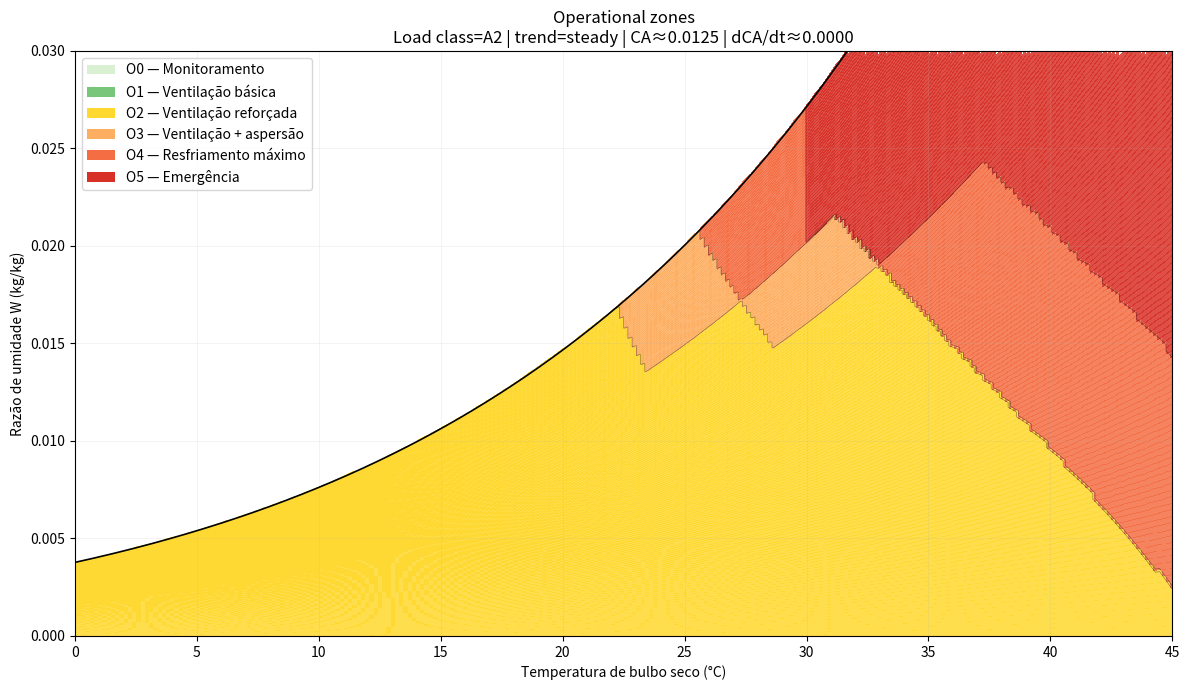

Recreate this plot in Python.
#!/usr/bin/env python3
"""
Standalone operational-zones plotter for dairy cooling policy.

This script does NOT depend on psychChart internals.
It computes:
- humidity ratio W from T and RH
- ITU from T and RH
- operational action = f(T, RH, itu, ca, dca_dt)
- gridded operational zones for one accumulated-load class and trend

Usage examples
--------------
python plot_operational_zones_standalone.py
python plot_operational_zones_standalone.py --load-class A2 --trend steady
python plot_operational_zones_standalone.py --load-class A3 --trend rising --show-colorbar
python plot_operational_zones_standalone.py --output zones_A2.png --dpi 200
"""

from __future__ import annotations

import argparse
from dataclasses import dataclass, field
from enum import Enum, IntEnum
from typing import Any

import matplotlib.pyplot as plt
import numpy as np
from matplotlib.colors import BoundaryNorm, ListedColormap
from matplotlib.patches import Patch


# =============================================================================
# Enumerations
# =============================================================================


class TrendMode(str, Enum):
    """Trend state for accumulated thermal load."""

    FALLING = "falling"
    STEADY = "steady"
    RISING = "rising"


class OperationalAction(IntEnum):
    """Ordered operational actions."""

    MONITOR = 0
    VENTILATION_BASIC = 1
    VENTILATION_REINFORCED = 2
    VENTILATION_SPRAY = 3
    MAX_COOLING = 4
    EMERGENCY = 5

    @property
    def code(self) -> str:
        """Return stable action code."""
        return f"O{int(self)}"


# =============================================================================
# Declarative runtime profile
# =============================================================================


_ACTION_ALIASES: dict[str, OperationalAction] = {
    "O0": OperationalAction.MONITOR,
    "O1": OperationalAction.VENTILATION_BASIC,
    "O2": OperationalAction.VENTILATION_REINFORCED,
    "O3": OperationalAction.VENTILATION_SPRAY,
    "O4": OperationalAction.MAX_COOLING,
    "O5": OperationalAction.EMERGENCY,
}


def action_from_value(value: str | int | OperationalAction) -> OperationalAction:
    """Normalize action representation."""
    if isinstance(value, OperationalAction):
        return value
    if isinstance(value, int):
        return OperationalAction(value)
    if isinstance(value, str):
        key = value.strip().upper()
        if key in _ACTION_ALIASES:
            return _ACTION_ALIASES[key]
    raise ValueError(f"Invalid operational action: {value!r}")


@dataclass(frozen=True)
class IntervalClass:
    """Named half-open interval [min, max)."""

    name: str
    min: float | None = None
    max: float | None = None

    def contains(self, value: float) -> bool:
        """Return True if value belongs to this interval."""
        if self.min is not None and value < self.min:
            return False
        if self.max is not None and value >= self.max:
            return False
        return True


@dataclass(frozen=True)
class ITUClass(IntervalClass):
    """Interval class for ITU."""


@dataclass(frozen=True)
class HumidityClass(IntervalClass):
    """Interval class for RH."""


@dataclass(frozen=True)
class AccumulatedLoadClass(IntervalClass):
    """Interval class for accumulated thermal load."""

    floor_action: OperationalAction = OperationalAction.MONITOR
    representative: float | None = None

    def representative_value(self) -> float:
        """Return representative value used for static zone projection."""
        if self.representative is not None:
            return self.representative
        if self.min is not None and self.max is not None:
            return 0.5 * (self.min + self.max)
        if self.min is not None:
            return self.min
        if self.max is not None:
            return self.max
        raise ValueError(
            f"Cannot infer representative value for load class {self.name!r}"
        )


@dataclass(frozen=True)
class OperationalActionStyle:
    """Visual style for one operational action."""

    label: str
    facecolor: str
    edgecolor: str = "none"
    hatch: str | None = None


@dataclass(frozen=True)
class HighTempHumidityModifier:
    """Escalate when temperature and RH are simultaneously high."""

    temp_ge: float = 30.0
    rh_ge: float = 0.75
    add_levels: int = 1


@dataclass(frozen=True)
class HighTempITUModifier:
    """Escalate when temperature and ITU are simultaneously high."""

    temp_ge: float = 30.0
    itu_ge: float = 84.0
    add_levels: int = 1


@dataclass(frozen=True)
class RisingLoadModifier:
    """Escalate when accumulated load is rising."""

    dca_dt_gt: float = 0.001
    add_levels: int = 1


@dataclass(frozen=True)
class RecoveryModifier:
    """De-escalate in genuine recovery conditions."""

    dca_dt_lt: float = -0.001
    ca_lt: float = 0.010
    itu_lt: float = 78.0
    add_levels: int = -1


@dataclass(frozen=True)
class OperationalModifiers:
    """Grouped operational modifiers."""

    high_temp_humidity: HighTempHumidityModifier | None = None
    high_temp_itu: HighTempITUModifier | None = None
    rising_load: RisingLoadModifier | None = None
    recovery: RecoveryModifier | None = None


@dataclass(frozen=True)
class OperationalProfile:
    """
    Full runtime operational profile.

    The base matrix is indexed by:
        base_matrix[itu_class_name][humidity_class_name] -> action
    """

    name: str
    itu_classes: tuple[ITUClass, ...]
    humidity_classes: tuple[HumidityClass, ...]
    load_classes: tuple[AccumulatedLoadClass, ...]
    base_matrix: dict[str, dict[str, OperationalAction]]
    action_styles: dict[OperationalAction, OperationalActionStyle]
    modifiers: OperationalModifiers = field(default_factory=OperationalModifiers)

    def find_itu_class(self, itu: float) -> ITUClass:
        """Return ITU class containing the value."""
        for item in self.itu_classes:
            if item.contains(itu):
                return item
        raise ValueError(f"ITU value outside profile domain: {itu}")

    def find_humidity_class(self, rh: float) -> HumidityClass:
        """Return RH class containing the value."""
        for item in self.humidity_classes:
            if item.contains(rh):
                return item
        raise ValueError(f"RH value outside profile domain: {rh}")

    def find_load_class(self, ca: float) -> AccumulatedLoadClass:
        """Return accumulated-load class containing the value."""
        for item in self.load_classes:
            if item.contains(ca):
                return item
        raise ValueError(f"Accumulated load outside profile domain: {ca}")

    def get_load_class(self, name: str) -> AccumulatedLoadClass:
        """Return load class by name."""
        for item in self.load_classes:
            if item.name == name:
                return item
        raise KeyError(f"Unknown load class: {name!r}")

    def base_action(self, itu: float, rh: float) -> OperationalAction:
        """Return matrix action from instantaneous ITU × RH state."""
        itu_class = self.find_itu_class(itu)
        rh_class = self.find_humidity_class(rh)
        return self.base_matrix[itu_class.name][rh_class.name]

    @classmethod
    def from_mapping(cls, data: dict[str, Any]) -> "OperationalProfile":
        """Build runtime profile from a plain mapping."""
        itu_classes = tuple(
            ITUClass(name=item["name"], min=item.get("min"), max=item.get("max"))
            for item in data["itu_classes"]
        )
        humidity_classes = tuple(
            HumidityClass(name=item["name"], min=item.get("min"), max=item.get("max"))
            for item in data["humidity_classes"]
        )
        load_classes = tuple(
            AccumulatedLoadClass(
                name=item["name"],
                min=item.get("min"),
                max=item.get("max"),
                floor_action=action_from_value(item["floor_action"]),
                representative=item.get("representative"),
            )
            for item in data["load_classes"]
        )

        base_matrix = {
            itu_name: {
                rh_name: action_from_value(code)
                for rh_name, code in row.items()
            }
            for itu_name, row in data["base_matrix"].items()
        }

        action_styles = {
            action_from_value(code): OperationalActionStyle(
                label=style["label"],
                facecolor=style["facecolor"],
                edgecolor=style.get("edgecolor", "none"),
                hatch=style.get("hatch"),
            )
            for code, style in data["action_styles"].items()
        }

        mods_cfg = data.get("modifiers", {})
        modifiers = OperationalModifiers(
            high_temp_humidity=(
                HighTempHumidityModifier(**mods_cfg["high_temp_humidity"])
                if "high_temp_humidity" in mods_cfg
                else None
            ),
            high_temp_itu=(
                HighTempITUModifier(**mods_cfg["high_temp_itu"])
                if "high_temp_itu" in mods_cfg
                else None
            ),
            rising_load=(
                RisingLoadModifier(**mods_cfg["rising_load"])
                if "rising_load" in mods_cfg
                else None
            ),
            recovery=(
                RecoveryModifier(**mods_cfg["recovery"])
                if "recovery" in mods_cfg
                else None
            ),
        )

        return cls(
            name=data["name"],
            itu_classes=itu_classes,
            humidity_classes=humidity_classes,
            load_classes=load_classes,
            base_matrix=base_matrix,
            action_styles=action_styles,
            modifiers=modifiers,
        )


DEFAULT_DAIRY_COOLING_PROFILE = OperationalProfile.from_mapping(
    {
        "name": "dairy_cooling_default",
        "itu_classes": [
            {"name": "I0", "min": None, "max": 72.0},
            {"name": "I1", "min": 72.0, "max": 78.0},
            {"name": "I2", "min": 78.0, "max": 84.0},
            {"name": "I3", "min": 84.0, "max": 90.0},
            {"name": "I4", "min": 90.0, "max": None},
        ],
        "humidity_classes": [
            {"name": "H0", "min": 0.00, "max": 0.60},
            {"name": "H1", "min": 0.60, "max": 0.75},
            {"name": "H2", "min": 0.75, "max": 1.01},
        ],
        "load_classes": [
            {
                "name": "A0",
                "min": 0.000,
                "max": 0.005,
                "floor_action": "O0",
                "representative": 0.0025,
            },
            {
                "name": "A1",
                "min": 0.005,
                "max": 0.010,
                "floor_action": "O1",
                "representative": 0.0075,
            },
            {
                "name": "A2",
                "min": 0.010,
                "max": 0.015,
                "floor_action": "O2",
                "representative": 0.0125,
            },
            {
                "name": "A3",
                "min": 0.015,
                "max": 0.025,
                "floor_action": "O3",
                "representative": 0.0200,
            },
            {
                "name": "A4",
                "min": 0.025,
                "max": None,
                "floor_action": "O5",
                "representative": 0.0300,
            },
        ],
        "base_matrix": {
            "I0": {"H0": "O0", "H1": "O0", "H2": "O0"},
            "I1": {"H0": "O1", "H1": "O2", "H2": "O3"},
            "I2": {"H0": "O2", "H1": "O3", "H2": "O4"},
            "I3": {"H0": "O3", "H1": "O4", "H2": "O4"},
            "I4": {"H0": "O5", "H1": "O5", "H2": "O5"},
        },
        "action_styles": {
            "O0": {"label": "Monitoramento", "facecolor": "#d9f0d3"},
            "O1": {"label": "Ventilação básica", "facecolor": "#78c679"},
            "O2": {"label": "Ventilação reforçada", "facecolor": "#ffd92f"},
            "O3": {"label": "Ventilação + aspersão", "facecolor": "#fdae61"},
            "O4": {"label": "Resfriamento máximo", "facecolor": "#f46d43"},
            "O5": {"label": "Emergência", "facecolor": "#d73027"},
        },
        "modifiers": {
            "high_temp_humidity": {
                "temp_ge": 30.0,
                "rh_ge": 0.75,
                "add_levels": 1,
            },
            "high_temp_itu": {
                "temp_ge": 30.0,
                "itu_ge": 84.0,
                "add_levels": 1,
            },
            "rising_load": {
                "dca_dt_gt": 0.001,
                "add_levels": 1,
            },
            "recovery": {
                "dca_dt_lt": -0.001,
                "ca_lt": 0.010,
                "itu_lt": 78.0,
                "add_levels": -1,
            },
        },
    }
)


# =============================================================================
# Psychrometric helpers
# =============================================================================


def saturation_vapor_pressure_pa(T_c: np.ndarray) -> np.ndarray:
    """
    Saturation vapor pressure over liquid water in Pa.

    Magnus-type approximation, suitable for plotting purposes.
    """
    return 610.94 * np.exp((17.625 * T_c) / (T_c + 243.04))


def humidity_ratio_from_rh(
    T_c: np.ndarray,
    RH: np.ndarray,
    pressure_pa: float = 101325.0,
) -> np.ndarray:
    """
    Compute humidity ratio W [kg/kg dry air] from dry-bulb temperature and RH.
    """
    e_s = saturation_vapor_pressure_pa(T_c)
    e = RH * e_s
    with np.errstate(divide="ignore", invalid="ignore"):
        W = 0.62198 * e / (pressure_pa - e)
    return W


def saturation_humidity_ratio(
    T_c: np.ndarray,
    pressure_pa: float = 101325.0,
) -> np.ndarray:
    """Compute saturation humidity ratio for plotting the saturation curve."""
    e_s = saturation_vapor_pressure_pa(T_c)
    with np.errstate(divide="ignore", invalid="ignore"):
        W_sat = 0.62198 * e_s / (pressure_pa - e_s)
    return W_sat


def itu_from_t_rh(T_c: np.ndarray, RH: np.ndarray) -> np.ndarray:
    """
    Compute THI/ITU from dry-bulb temperature and relative humidity.

    RH must be provided as fraction in [0, 1].
    Formula used:
        ITU = (1.8*T + 32) - (0.55 - 0.55*RH) * (1.8*T - 26)
    """
    return (1.8 * T_c + 32.0) - (0.55 - 0.55 * RH) * (1.8 * T_c - 26.0)


# =============================================================================
# Operational engine
# =============================================================================


@dataclass(frozen=True)
class OperationalDecision:
    """Traceable output of the operational policy."""

    itu: float
    rh: float
    temperature: float
    accumulated_load: float
    dca_dt: float
    base_action: OperationalAction
    floor_action: OperationalAction
    final_action: OperationalAction
    itu_class: str
    humidity_class: str
    load_class: str
    applied_modifiers: tuple[str, ...]


def _clamp_action(value: int) -> OperationalAction:
    """Clamp integer level into valid action range."""
    value = max(int(OperationalAction.MONITOR), value)
    value = min(int(OperationalAction.EMERGENCY), value)
    return OperationalAction(value)


def action_details(
    profile: OperationalProfile,
    *,
    T: float,
    RH: float,
    itu: float,
    ca: float,
    dca_dt: float,
) -> OperationalDecision:
    """Return full operational decision details."""
    itu_class = profile.find_itu_class(itu)
    rh_class = profile.find_humidity_class(RH)
    load_class = profile.find_load_class(ca)

    base_action = profile.base_action(itu, RH)
    floor_action = load_class.floor_action

    level = max(int(base_action), int(floor_action))
    applied: list[str] = []

    mods = profile.modifiers

    if (
        mods.high_temp_humidity is not None
        and T >= mods.high_temp_humidity.temp_ge
        and RH >= mods.high_temp_humidity.rh_ge
    ):
        level += mods.high_temp_humidity.add_levels
        applied.append("high_temp_humidity")

    if (
        mods.high_temp_itu is not None
        and T >= mods.high_temp_itu.temp_ge
        and itu >= mods.high_temp_itu.itu_ge
    ):
        level += mods.high_temp_itu.add_levels
        applied.append("high_temp_itu")

    if mods.rising_load is not None and dca_dt > mods.rising_load.dca_dt_gt:
        level += mods.rising_load.add_levels
        applied.append("rising_load")

    if (
        mods.recovery is not None
        and dca_dt < mods.recovery.dca_dt_lt
        and ca < mods.recovery.ca_lt
        and itu < mods.recovery.itu_lt
    ):
        level += mods.recovery.add_levels
        applied.append("recovery")

    level = max(level, int(floor_action))
    final_action = _clamp_action(level)

    return OperationalDecision(
        itu=itu,
        rh=RH,
        temperature=T,
        accumulated_load=ca,
        dca_dt=dca_dt,
        base_action=base_action,
        floor_action=floor_action,
        final_action=final_action,
        itu_class=itu_class.name,
        humidity_class=rh_class.name,
        load_class=load_class.name,
        applied_modifiers=tuple(applied),
    )


def action(
    profile: OperationalProfile,
    *,
    T: float,
    RH: float,
    itu: float,
    ca: float,
    dca_dt: float,
) -> OperationalAction:
    """Final public decision function: action = f(T, RH, itu, ca, dca_dt)."""
    return action_details(
        profile,
        T=T,
        RH=RH,
        itu=itu,
        ca=ca,
        dca_dt=dca_dt,
    ).final_action


# =============================================================================
# Zone field generation
# =============================================================================


@dataclass(frozen=True)
class OperationalZoneField:
    """Gridded operational field in psychrometric space."""

    T_grid: np.ndarray
    RH_grid: np.ndarray
    W_grid: np.ndarray
    ITU_grid: np.ndarray
    action_grid: np.ma.MaskedArray
    load_class_name: str
    trend: TrendMode
    representative_ca: float
    representative_dca_dt: float


def representative_dca_dt(
    profile: OperationalProfile,
    trend: TrendMode,
) -> float:
    """Return representative dCA/dt for one trend state."""
    if trend is TrendMode.RISING:
        if profile.modifiers.rising_load is not None:
            return profile.modifiers.rising_load.dca_dt_gt + 1e-6
        return 0.002

    if trend is TrendMode.FALLING:
        if profile.modifiers.recovery is not None:
            return profile.modifiers.recovery.dca_dt_lt - 1e-6
        return -0.002

    return 0.0


def build_operational_zone_field(
    *,
    profile: OperationalProfile,
    load_class_name: str,
    trend: TrendMode,
    t_min: float,
    t_max: float,
    pressure_pa: float = 101325.0,
    y_min: float = 0.0,
    y_max: float = 0.030,
    n_t: int = 260,
    n_rh: int = 180,
) -> OperationalZoneField:
    """Build operational zones for one accumulated-load class and trend."""
    t_values = np.linspace(t_min, t_max, n_t)
    rh_values = np.linspace(0.0, 1.0, n_rh)

    T_grid, RH_grid = np.meshgrid(t_values, rh_values)
    ITU_grid = itu_from_t_rh(T_grid, RH_grid)
    W_grid = humidity_ratio_from_rh(T_grid, RH_grid, pressure_pa=pressure_pa)

    load_class = profile.get_load_class(load_class_name)
    representative_ca = load_class.representative_value()
    representative_rate = representative_dca_dt(profile, trend)

    raw_actions = np.zeros_like(ITU_grid, dtype=int)

    for i in range(T_grid.shape[0]):
        for j in range(T_grid.shape[1]):
            raw_actions[i, j] = int(
                action(
                    profile,
                    T=float(T_grid[i, j]),
                    RH=float(RH_grid[i, j]),
                    itu=float(ITU_grid[i, j]),
                    ca=representative_ca,
                    dca_dt=representative_rate,
                )
            )

    W_sat = saturation_humidity_ratio(T_grid, pressure_pa=pressure_pa)
    mask = ~np.isfinite(W_grid)
    mask |= W_grid < y_min
    mask |= W_grid > y_max
    mask |= W_grid > W_sat

    action_grid = np.ma.masked_array(raw_actions, mask=mask)

    return OperationalZoneField(
        T_grid=T_grid,
        RH_grid=RH_grid,
        W_grid=W_grid,
        ITU_grid=ITU_grid,
        action_grid=action_grid,
        load_class_name=load_class_name,
        trend=trend,
        representative_ca=representative_ca,
        representative_dca_dt=representative_rate,
    )


# =============================================================================
# Plotting
# =============================================================================


def build_action_colormap(profile: OperationalProfile):
    """Build categorical colormap and norm for action classes."""
    ordered_actions = list(OperationalAction)
    colors = [profile.action_styles[action].facecolor for action in ordered_actions]
    cmap = ListedColormap(colors)
    norm = BoundaryNorm(np.arange(-0.5, len(ordered_actions) + 0.5, 1.0), cmap.N)
    return cmap, norm


def legend_handles(profile: OperationalProfile) -> list[Patch]:
    """Build legend handles for operational actions."""
    handles: list[Patch] = []
    for action_value in OperationalAction:
        style = profile.action_styles[action_value]
        handles.append(
            Patch(
                facecolor=style.facecolor,
                edgecolor=style.edgecolor,
                hatch=style.hatch,
                label=f"{action_value.code} — {style.label}",
            )
        )
    return handles


def plot_operational_zone_field(
    field: OperationalZoneField,
    profile: OperationalProfile,
    *,
    pressure_pa: float = 101325.0,
    t_min: float = 0.0,
    t_max: float = 45.0,
    y_min: float = 0.0,
    y_max: float = 0.030,
    alpha: float = 0.85,
    show_boundaries: bool = True,
    show_colorbar: bool = False,
    figsize: tuple[float, float] = (12.0, 7.0),
) -> tuple[plt.Figure, plt.Axes]:
    """Render one standalone operational-zones plot."""
    fig, ax = plt.subplots(figsize=figsize)

    cmap, norm = build_action_colormap(profile)

    mesh = ax.pcolormesh(
        field.T_grid,
        field.W_grid,
        field.action_grid,
        cmap=cmap,
        norm=norm,
        shading="auto",
        alpha=alpha,
        zorder=1.0,
    )

    if show_boundaries:
        ax.contour(
            field.T_grid,
            field.W_grid,
            field.action_grid,
            levels=np.arange(0.5, len(OperationalAction), 1.0),
            colors="black",
            linewidths=0.45,
            alpha=0.45,
            zorder=1.2,
        )

    t_line = np.linspace(t_min, t_max, 500)
    w_sat = saturation_humidity_ratio(t_line, pressure_pa=pressure_pa)
    ax.plot(t_line, w_sat, color="black", linewidth=1.2, zorder=2.0, label="Saturação")

    ax.set_xlim(t_min, t_max)
    ax.set_ylim(y_min, y_max)
    ax.set_xlabel("Temperatura de bulbo seco (°C)")
    ax.set_ylabel("Razão de umidade W (kg/kg)")
    ax.set_title(
        "Operational zones\n"
        f"Load class={field.load_class_name} | trend={field.trend.value} | "
        f"CA≈{field.representative_ca:.4f} | dCA/dt≈{field.representative_dca_dt:.4f}"
    )

    ax.grid(True, alpha=0.2, linewidth=0.5)

    handles = legend_handles(profile)
    ax.legend(handles=handles, loc="upper left", frameon=True)

    if show_colorbar:
        cbar = plt.colorbar(mesh, ax=ax, pad=0.02)
        cbar.set_ticks(np.arange(len(OperationalAction)))
        cbar.set_ticklabels(
            [profile.action_styles[action_value].label for action_value in OperationalAction]
        )
        cbar.set_label("Ação operacional")

    fig.tight_layout()
    return fig, ax


# =============================================================================
# CLI
# =============================================================================


def parse_args() -> argparse.Namespace:
    """Parse command-line arguments."""
    parser = argparse.ArgumentParser(
        description="Standalone operational-zones plotter."
    )
    parser.add_argument(
        "--load-class",
        default="A2",
        choices=["A0", "A1", "A2", "A3", "A4"],
        help="Accumulated-load class to project.",
    )
    parser.add_argument(
        "--trend",
        default="steady",
        choices=[item.value for item in TrendMode],
        help="Representative trend for dCA/dt.",
    )
    parser.add_argument("--t-min", type=float, default=0.0)
    parser.add_argument("--t-max", type=float, default=45.0)
    parser.add_argument("--y-min", type=float, default=0.0)
    parser.add_argument("--y-max", type=float, default=0.030)
    parser.add_argument("--pressure", type=float, default=101325.0)
    parser.add_argument("--n-t", type=int, default=260)
    parser.add_argument("--n-rh", type=int, default=180)
    parser.add_argument("--dpi", type=int, default=150)
    parser.add_argument("--output", type=str, default="")
    parser.add_argument(
        "--show-colorbar",
        action="store_true",
        help="Display categorical colorbar.",
    )
    return parser.parse_args()


def main() -> None:
    """Run the standalone plotter."""
    args = parse_args()

    profile = DEFAULT_DAIRY_COOLING_PROFILE
    trend = TrendMode(args.trend)

    field = build_operational_zone_field(
        profile=profile,
        load_class_name=args.load_class,
        trend=trend,
        t_min=args.t_min,
        t_max=args.t_max,
        pressure_pa=args.pressure,
        y_min=args.y_min,
        y_max=args.y_max,
        n_t=args.n_t,
        n_rh=args.n_rh,
    )

    fig, _ = plot_operational_zone_field(
        field,
        profile,
        pressure_pa=args.pressure,
        t_min=args.t_min,
        t_max=args.t_max,
        y_min=args.y_min,
        y_max=args.y_max,
        show_colorbar=args.show_colorbar,
    )

    if args.output:
        fig.savefig(args.output, dpi=args.dpi, bbox_inches="tight")
        print(f"[INFO] Figure saved to: {args.output}")

    plt.show()


if __name__ == "__main__":
    main()
